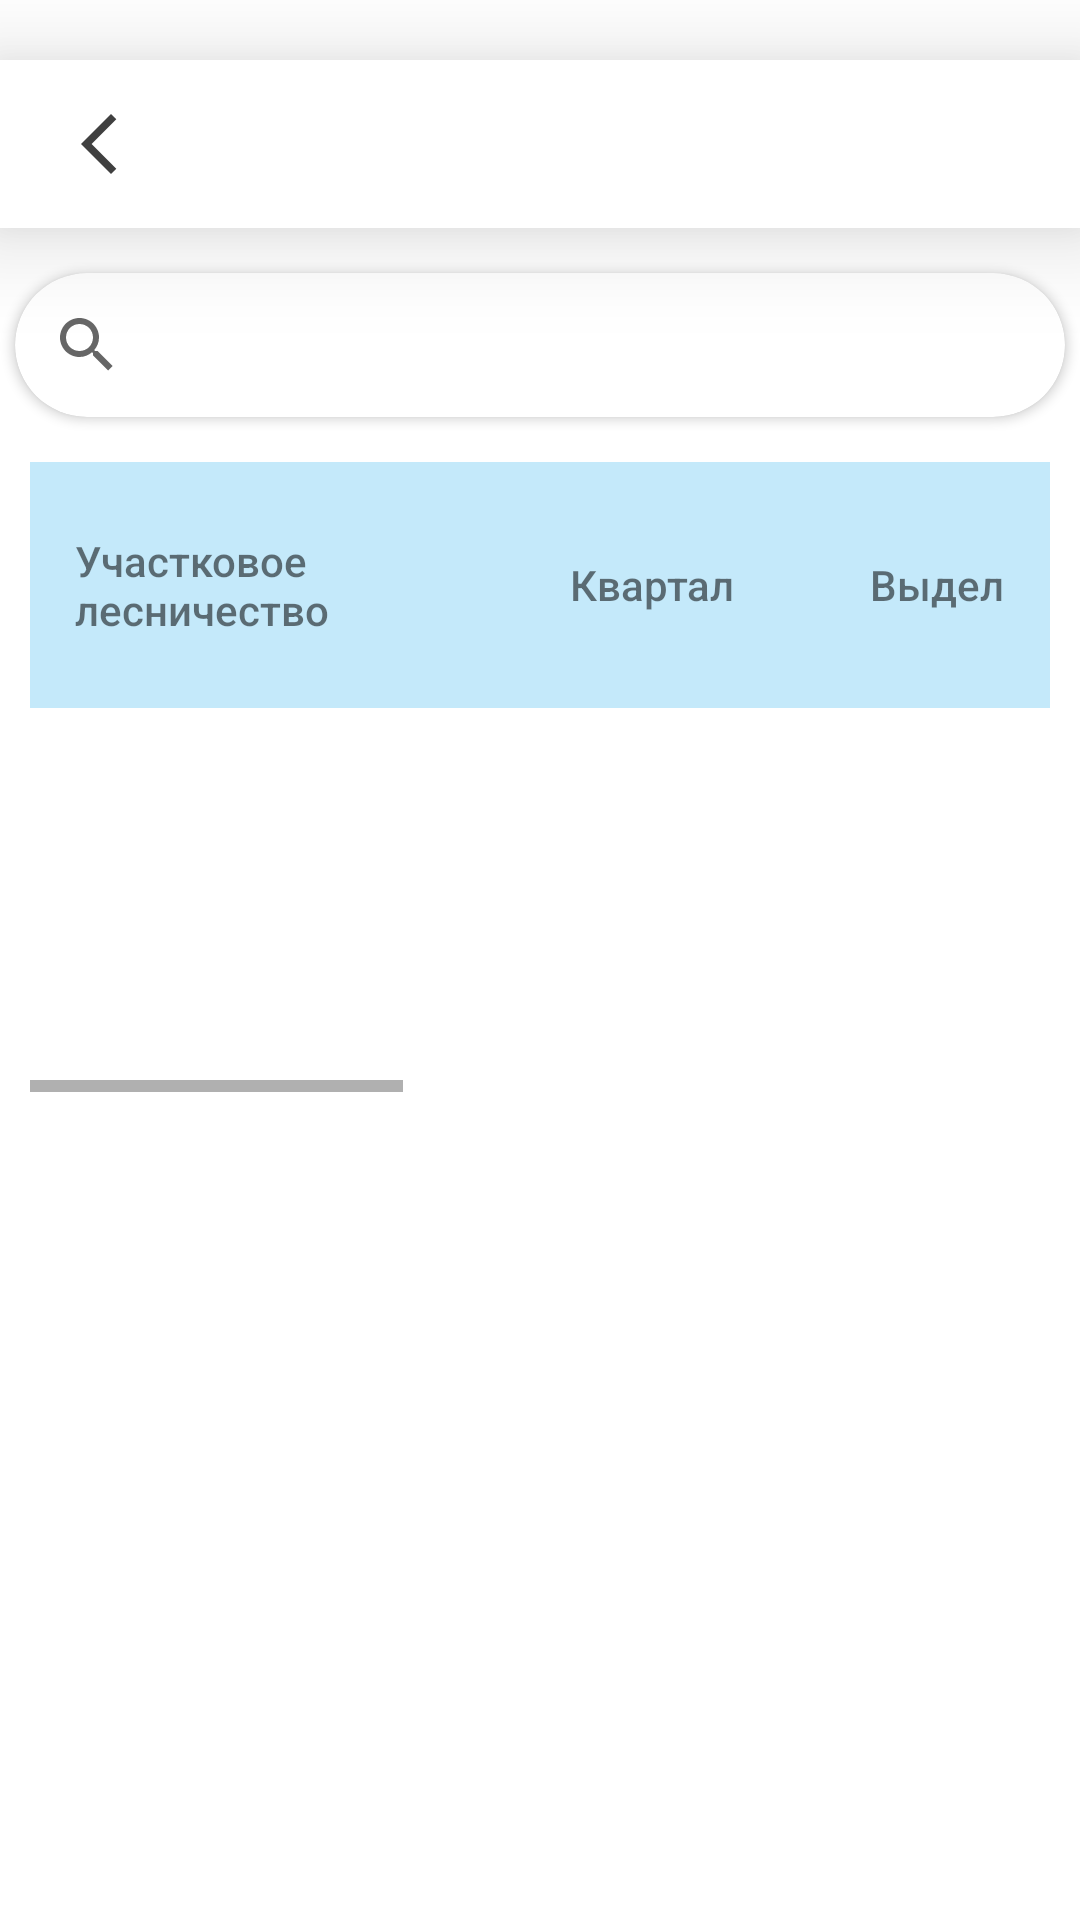

Write the Android layout XML for this screen, with the resource values it uses.
<!-- AndroidManifest.xml: application theme Theme.BrushWood -->
<!-- res/layout/activity_view_region.xml -->
<?xml version="1.0" encoding="utf-8"?>
<androidx.drawerlayout.widget.DrawerLayout xmlns:android="http://schemas.android.com/apk/res/android"
    xmlns:app="http://schemas.android.com/apk/res-auto"
    xmlns:tools="http://schemas.android.com/tools"
    android:id="@+id/main"
    android:fitsSystemWindows="true"
    android:layout_width="match_parent"
    android:layout_height="match_parent"
    tools:openDrawer="start"
    tools:context=".MainActivity">

    <LinearLayout xmlns:android="http://schemas.android.com/apk/res/android"
        android:orientation="vertical"
        android:layout_width="match_parent"
        android:layout_height="match_parent"
        android:id="@+id/rowContainer">

        <Toolbar
            android:titleMarginTop="5dp"
            android:layout_width="match_parent"
            android:layout_height="wrap_content"
            android:layout_marginTop="20dp"
            android:background="#FFFFFF"
            android:layout_marginBottom="15dp"
            android:elevation="20dp">

            <ImageButton
                android:id="@+id/buttonBack"
                android:layout_width="wrap_content"
                android:layout_height="wrap_content"
                android:background="#0000"
                android:padding="5dp"
                android:src="@drawable/back_arrow" />

            <TextView
                android:id="@+id/namePage"
                android:layout_width="wrap_content"
                android:layout_height="wrap_content"
                android:paddingLeft="40dp"
                android:textSize="15dp" />

        </Toolbar>

        <androidx.cardview.widget.CardView
            android:layout_width="350dp"
            android:layout_height="wrap_content"
            android:id="@+id/searchContainer"
            android:elevation="20dp"
            android:background="#FFFFFF"
            android:layout_gravity="center"
            app:cardCornerRadius="25dp"
            android:layout_marginBottom="5dp"
            >
            <SearchView
                android:layout_width="match_parent"
                android:layout_height="wrap_content"
                android:layout_gravity="center"
                android:gravity="center"
                android:elevation="25dp"
                android:id="@+id/search"
                android:queryHint="Фильтр"
                />
        </androidx.cardview.widget.CardView>


        <HorizontalScrollView
            android:layout_width="wrap_content"
            android:layout_height="wrap_content"
            android:layout_marginBottom="15dp"
            android:layout_margin="10dp">

            <LinearLayout
                android:layout_width="wrap_content"
                android:layout_height="wrap_content"
                android:orientation="vertical">

                <LinearLayout
                    android:layout_width="wrap_content"
                    android:layout_height="82dp"
                    android:background="#C4E9FA">
                    <include layout="@layout/row_content_places"/>
                </LinearLayout>


                <ScrollView
                    android:layout_width="match_parent"
                    android:layout_height="match_parent"
                    android:layout_marginBottom="20dp"
                    android:id="@+id/scrollView">

                    <androidx.recyclerview.widget.RecyclerView
                        android:id="@+id/recyclerView"
                        android:layout_width="wrap_content"
                        android:layout_height="match_parent"
                        android:paddingTop="8dp"
                        android:paddingBottom="50dp"
                        android:layout_marginBottom="50dp">

                    </androidx.recyclerview.widget.RecyclerView>

                </ScrollView>
            </LinearLayout>

        </HorizontalScrollView>
    </LinearLayout>


    
    
    
    
    
    
    
    

</androidx.drawerlayout.widget.DrawerLayout>
<!-- res/layout/row_content_places.xml (included above) -->
<?xml version="1.0" encoding="utf-8"?>
<TableRow
    android:layout_width="wrap_content"
    android:layout_height="wrap_content"
    android:elevation="60dp"
    android:orientation="horizontal"
    android:divider="@color/black"
    xmlns:android="http://schemas.android.com/apk/res/android">


    <TextView
        android:id="@+id/district"
        android:fontFamily="sans-serif-black"
        android:layout_height="wrap_content"
        android:layout_width="140dp"
        android:layout_gravity="center"
        android:layout_marginLeft="10dp"
        android:layout_marginRight="10dp"
        android:textFontWeight="500"
        android:padding="5dp"
        android:text="Участковое лесничество" />


    <TextView
        android:id="@+id/quarter"
        android:fontFamily="sans-serif-black"
        android:layout_gravity="center"
        android:layout_height="wrap_content"
        android:layout_width="80dp"
        android:layout_marginLeft="10dp"
        android:layout_marginRight="10dp"
        android:padding="10dp"
        android:textFontWeight="500"
        android:text="Квартал"/>

    <TextView
        android:id="@+id/selected"
        android:fontFamily="sans-serif-black"
        android:layout_gravity="center"
        android:layout_height="wrap_content"
        android:layout_width="100dp"
        android:layout_marginLeft="10dp"
        android:layout_marginRight="10dp"
        android:padding="10dp"
        android:textFontWeight="500"
        android:text="Выдел"/>

    <TextView
        android:id="@+id/area"
        android:fontFamily="sans-serif-black"
        android:layout_gravity="center"
        android:layout_height="wrap_content"
        android:layout_width="150dp"
        android:layout_marginLeft="10dp"
        android:layout_marginRight="10dp"
        android:padding="10dp"
        android:textFontWeight="500"
        android:text="Примерная площадь, га"/>

    <TextView
        android:id="@+id/length"
        android:fontFamily="sans-serif-black"
        android:layout_gravity="center"
        android:textFontWeight="500"
        android:layout_height="wrap_content"
        android:layout_width="90dp"
        android:layout_marginLeft="10dp"
        android:layout_marginRight="10dp"
        android:padding="10dp"
        android:text="Примерная протяжен-ность, км"/>

    <TextView
        android:id="@+id/way"
        android:fontFamily="sans-serif-black"
        android:layout_gravity="center"
        android:textFontWeight="500"
        android:layout_height="wrap_content"
        android:layout_width="250dp"
        android:layout_marginLeft="10dp"
        android:layout_marginRight="10dp"
        android:padding="10dp"
        android:text="Наименование дороги или около какого населенного пункта"/>

</TableRow>
<!-- res/layout/drawer_header.xml (included above) -->
<?xml version="1.0" encoding="utf-8"?>
<LinearLayout xmlns:android="http://schemas.android.com/apk/res/android"
    xmlns:app="http://schemas.android.com/apk/res-auto"
    android:layout_width="match_parent"
    android:layout_marginTop="40dp"
    android:layout_height="80dp"
    android:gravity="bottom"
    android:padding="10dp"
    android:orientation="vertical"
    android:background="@color/white">


    <TextView
        android:layout_width="match_parent"
        android:layout_height="wrap_content"
        android:text= "BrushWood"
        android:layout_marginTop="10dp"
        android:layout_marginBottom="5dp"
        android:textColor = "@color/black"
        android:textStyle="bold"
        android:textSize="15sp"/>

    <TextView
        android:layout_width="match_parent"
        android:layout_height="wrap_content"
        android:text= "Версия v1.0"
        android:textColor = "#595858"
        android:textSize="13sp"/>



</LinearLayout>
<!-- resources referenced by this layout -->
<resources>
  <color name="black">#FF000000</color>
  <color name="white">#FFFFFFFF</color>
  <!-- drawable back_arrow (drawable) -->
  <vector xmlns:android="http://schemas.android.com/apk/res/android" android:height="24dp" android:tint="#404040" android:viewportHeight="24" android:viewportWidth="24" android:width="24dp">
        
      <path android:fillColor="@android:color/white" android:pathData="M17.77,3.77l-1.77,-1.77l-10,10l10,10l1.77,-1.77l-8.23,-8.23z"/>
      
  </vector>
  <style name="Theme.BrushWood" parent="Base.Theme.BrushWood" />
  <style name="Base.Theme.BrushWood" parent="Theme.MaterialComponents.DayNight.NoActionBar">
          
          
          <item name="android:statusBarColor">@android:color/transparent</item>
      </style>
</resources>
